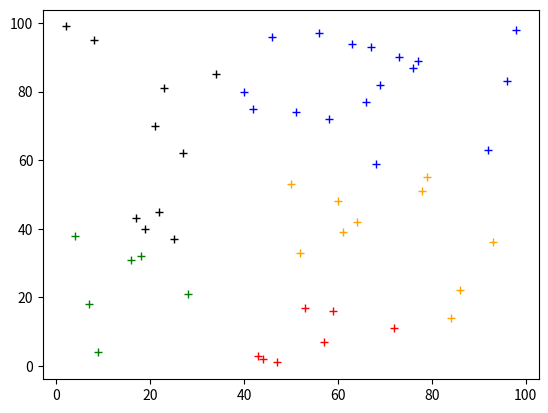

Reproduce this figure in Python.
import random

import os
import matplotlib as mpl
if os.environ.get('DISPLAY','') == '':
    print('no display found. Using non-interactive Agg backend')
    mpl.use('Agg')

import numpy as np
import matplotlib.pyplot as plt
import sys
import math
sys.stdout.flush()

def generatePoints(N):
	X = random.sample(range(1, 100), N)
	Y = random.sample(range(1, 100), N)
	return list(zip(X, Y))

def getBarycentre(points, N):
	sumX = 0
	sumY = 0
	for X, Y in points:
		sumX += X
		sumY += Y
	return (sumX/N, sumY/N)

def getInitBarycentres(points, N, K):
	barycentres = []
	for i in range(K):
		randomInt = random.randint(0, N-1)
		barycentres.append(points[randomInt])
	return barycentres

def getDistance(pointA, pointB):
	return math.sqrt(
		(pointA[0]-pointB[0])**2 + 
		(pointA[1]-pointB[1])**2
	)

def getIndexOfNearestBarycentre(barycentres, point):
	index = -1
	distance = -1
	i = 0
	while i < len(barycentres):
		tmpDistance = getDistance(barycentres[i], point)
		if index == -1 or tmpDistance < distance:
			distance = tmpDistance
			index = i
		i += 1

	return index

def displayKMeans(clusters):
	plt.figure()
	colors = ['blue', 'red', 'green', 'orange', 'black']
	i = 0
	while i < len(clusters):
		x = []; y=[]
		for point in clusters[i]:
		   x.append(point[0])
		   y.append(point[1])

		plt.plot(x, y, '+', color=colors[i % len(colors)])
		i += 1

	plt.show()
	return

# Number of points
N = 50

# Number of clusters
K = 5

points = generatePoints(N)
barycentres = getInitBarycentres(points, N, K)
nearestBary = getIndexOfNearestBarycentre(barycentres, points[0])

# print("barycentres: {0}" . format(barycentres))
# print("Point 0: {0}" . format(points[0]))
# print("Nearest: {0}" . format(barycentres[nearestBary]))

clusters = np.empty((K, 0)).tolist()

for point in points:
	nearestBaryIndex = getIndexOfNearestBarycentre(barycentres, point)
	clusters[nearestBaryIndex].append(point)

displayKMeans(clusters)

# todo: recalculer les barycentres à chaque modification
# tant que modification